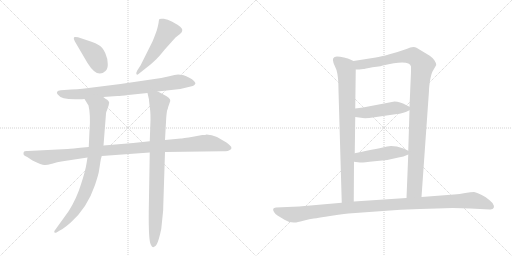
t = 0.00 s
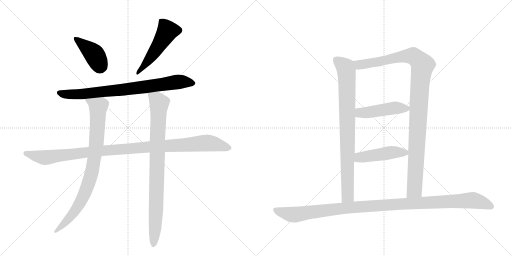
t = 1.93 s
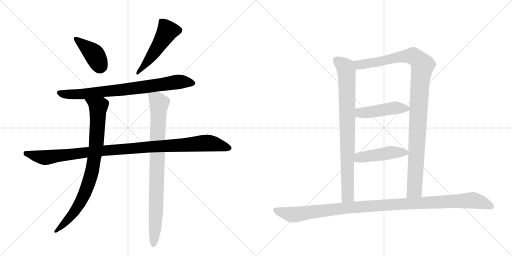
t = 3.87 s
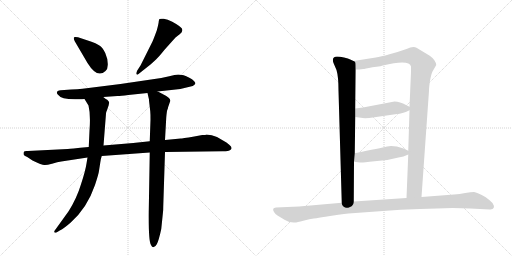
t = 5.80 s
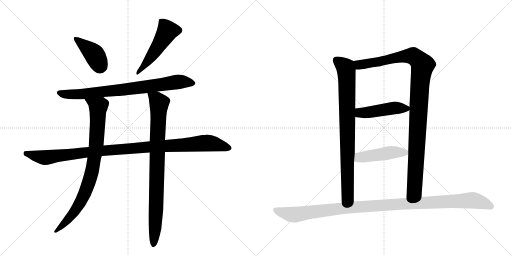
t = 7.73 s
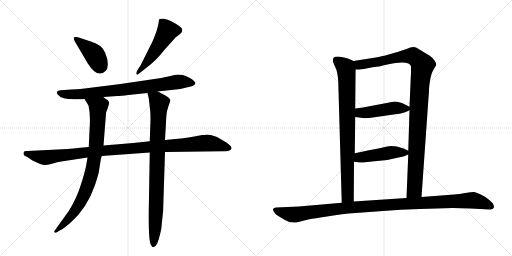
t = 9.66 s

The animated SVG that drew these frames (rendered in a browser with its animation timeline set to each time). Animation: 11 CSS @keyframes rules; one cycle of 9.66 s.

<svg version="1.1" viewBox="0 0 2048 1024" xmlns="http://www.w3.org/2000/svg">
  <g stroke="lightgray" stroke-dasharray="1,1" stroke-width="1" transform="scale(4, 4)">
    <line x1="0" y1="0" x2="256" y2="256"></line>
    <line x1="256" y1="0" x2="0" y2="256"></line>
    <line x1="128" y1="0" x2="128" y2="256"></line>
    <line x1="0" y1="128" x2="256" y2="128"></line>
    <line x1="256" y1="0" x2="512" y2="256"></line>
    <line x1="512" y1="0" x2="256" y2="256"></line>
    <line x1="384" y1="0" x2="384" y2="256"></line>
    <line x1="256" y1="128" x2="512" y2="128"></line>
  </g>
<g transform="scale(1, -1) translate(0, -850)">
   <style type="text/css">
    @keyframes keyframes0 {
      from {
       stroke: black;
       stroke-dashoffset: 408;
       stroke-width: 128;
       }
       57% {
       animation-timing-function: step-end;
       stroke: black;
       stroke-dashoffset: 0;
       stroke-width: 128;
       }
       to {
       stroke: black;
       stroke-width: 1024;
       }
       }
       #make-me-a-hanzi-animation-0 {
         animation: keyframes0 0.582031s both;
         animation-delay: 0.000000s;
         animation-timing-function: linear;
       }
    @keyframes keyframes1 {
      from {
       stroke: black;
       stroke-dashoffset: 513;
       stroke-width: 128;
       }
       63% {
       animation-timing-function: step-end;
       stroke: black;
       stroke-dashoffset: 0;
       stroke-width: 128;
       }
       to {
       stroke: black;
       stroke-width: 1024;
       }
       }
       #make-me-a-hanzi-animation-1 {
         animation: keyframes1 0.667480s both;
         animation-delay: 0.582031s;
         animation-timing-function: linear;
       }
    @keyframes keyframes2 {
      from {
       stroke: black;
       stroke-dashoffset: 794;
       stroke-width: 128;
       }
       72% {
       animation-timing-function: step-end;
       stroke: black;
       stroke-dashoffset: 0;
       stroke-width: 128;
       }
       to {
       stroke: black;
       stroke-width: 1024;
       }
       }
       #make-me-a-hanzi-animation-2 {
         animation: keyframes2 0.896159s both;
         animation-delay: 1.249512s;
         animation-timing-function: linear;
       }
    @keyframes keyframes3 {
      from {
       stroke: black;
       stroke-dashoffset: 1074;
       stroke-width: 128;
       }
       78% {
       animation-timing-function: step-end;
       stroke: black;
       stroke-dashoffset: 0;
       stroke-width: 128;
       }
       to {
       stroke: black;
       stroke-width: 1024;
       }
       }
       #make-me-a-hanzi-animation-3 {
         animation: keyframes3 1.124023s both;
         animation-delay: 2.145671s;
         animation-timing-function: linear;
       }
    @keyframes keyframes4 {
      from {
       stroke: black;
       stroke-dashoffset: 853;
       stroke-width: 128;
       }
       74% {
       animation-timing-function: step-end;
       stroke: black;
       stroke-dashoffset: 0;
       stroke-width: 128;
       }
       to {
       stroke: black;
       stroke-width: 1024;
       }
       }
       #make-me-a-hanzi-animation-4 {
         animation: keyframes4 0.944173s both;
         animation-delay: 3.269694s;
         animation-timing-function: linear;
       }
    @keyframes keyframes5 {
      from {
       stroke: black;
       stroke-dashoffset: 876;
       stroke-width: 128;
       }
       74% {
       animation-timing-function: step-end;
       stroke: black;
       stroke-dashoffset: 0;
       stroke-width: 128;
       }
       to {
       stroke: black;
       stroke-width: 1024;
       }
       }
       #make-me-a-hanzi-animation-5 {
         animation: keyframes5 0.962891s both;
         animation-delay: 4.213867s;
         animation-timing-function: linear;
       }
    @keyframes keyframes6 {
      from {
       stroke: black;
       stroke-dashoffset: 843;
       stroke-width: 128;
       }
       73% {
       animation-timing-function: step-end;
       stroke: black;
       stroke-dashoffset: 0;
       stroke-width: 128;
       }
       to {
       stroke: black;
       stroke-width: 1024;
       }
       }
       #make-me-a-hanzi-animation-6 {
         animation: keyframes6 0.936035s both;
         animation-delay: 5.176758s;
         animation-timing-function: linear;
       }
    @keyframes keyframes7 {
      from {
       stroke: black;
       stroke-dashoffset: 1081;
       stroke-width: 128;
       }
       78% {
       animation-timing-function: step-end;
       stroke: black;
       stroke-dashoffset: 0;
       stroke-width: 128;
       }
       to {
       stroke: black;
       stroke-width: 1024;
       }
       }
       #make-me-a-hanzi-animation-7 {
         animation: keyframes7 1.129720s both;
         animation-delay: 6.112793s;
         animation-timing-function: linear;
       }
    @keyframes keyframes8 {
      from {
       stroke: black;
       stroke-dashoffset: 460;
       stroke-width: 128;
       }
       60% {
       animation-timing-function: step-end;
       stroke: black;
       stroke-dashoffset: 0;
       stroke-width: 128;
       }
       to {
       stroke: black;
       stroke-width: 1024;
       }
       }
       #make-me-a-hanzi-animation-8 {
         animation: keyframes8 0.624349s both;
         animation-delay: 7.242513s;
         animation-timing-function: linear;
       }
    @keyframes keyframes9 {
      from {
       stroke: black;
       stroke-dashoffset: 463;
       stroke-width: 128;
       }
       60% {
       animation-timing-function: step-end;
       stroke: black;
       stroke-dashoffset: 0;
       stroke-width: 128;
       }
       to {
       stroke: black;
       stroke-width: 1024;
       }
       }
       #make-me-a-hanzi-animation-9 {
         animation: keyframes9 0.626790s both;
         animation-delay: 7.866862s;
         animation-timing-function: linear;
       }
    @keyframes keyframes10 {
      from {
       stroke: black;
       stroke-dashoffset: 1129;
       stroke-width: 128;
       }
       79% {
       animation-timing-function: step-end;
       stroke: black;
       stroke-dashoffset: 0;
       stroke-width: 128;
       }
       to {
       stroke: black;
       stroke-width: 1024;
       }
       }
       #make-me-a-hanzi-animation-10 {
         animation: keyframes10 1.168783s both;
         animation-delay: 8.493652s;
         animation-timing-function: linear;
       }
</style>
<path d="M 299 685 L 350 598 Q 389 535 422 566 Q 432 575 431 595 Q 431 615 421 638 Q 411 660 396 669 Q 382 678 366 683 L 312 701 Q 299 704 296 701 Q 293 697 299 685 Z" fill="lightgray"></path> 
<path d="M 562 588 L 549 568 Q 543 557 546 553 Q 549 549 554 554 L 602 592 Q 619 607 626 614 Q 633 620 659 652 L 702 700 L 720 714 Q 729 721 729 728 Q 734 739 689 763 Q 670 774 655 775 Q 641 776 638 774 Q 636 772 635 765 Q 635 757 627 728 Q 613 690 610 684 L 562 588 Z" fill="lightgray"></path> 
<path d="M 630 484 L 721 494 L 771 506 Q 784 513 781 519 Q 779 525 768 533 Q 758 540 745 545 Q 732 550 729 550 L 713 552 Q 701 551 677 545 L 645 538 L 482 514 L 330 495 Q 310 492 285 492 L 243 489 Q 220 486 231 472 Q 246 450 316 453 Q 330 453 338 454 L 413 462 L 470 466 Q 482 466 513 470 L 590 478 L 630 484 Z" fill="lightgray"></path> 
<path d="M 355 262 L 321 259 Q 316 259 312 258 L 295 256 Q 279 256 271 254 L 111 246 Q 97 247 95 242 Q 94 238 94 234 Q 94 229 109 222 L 130 208 Q 168 190 177 190 Q 186 189 208 195 Q 231 203 245 204 L 350 220 L 407 226 L 599 240 L 660 242 L 890 245 Q 896 244 911 246 Q 938 255 917 271 Q 907 281 892 288 L 868 302 Q 847 312 826 312 Q 823 310 809 310 L 777 304 Q 726 296 723 296 L 660 290 L 599 285 L 533 278 L 414 268 L 355 262 Z" fill="lightgray"></path> 
<path d="M 338 454 L 354 428 Q 363 392 358 327 L 355 262 L 350 220 L 346 196 Q 342 168 324 113 Q 307 57 275 6 L 224 -65 Q 217 -74 217 -76 Q 216 -83 226 -80 L 239 -72 Q 257 -63 283 -40 Q 349 19 380 110 Q 395 156 396 167 L 401 199 Q 404 219 407 226 L 414 268 L 424 396 Q 424 401 428 409 L 435 430 Q 435 436 437 438 Q 437 444 429 451 Q 425 452 413 462 C 388 479 322 480 338 454 Z" fill="lightgray"></path> 
<path d="M 660 290 L 665 380 Q 667 404 669 410 Q 672 416 672 420 L 681 446 Q 684 458 650 474 Q 634 483 630 484 C 603 497 583 507 590 478 L 595 456 Q 596 456 596 448 L 601 405 Q 602 395 602 371 L 599 285 L 599 240 L 595 4 Q 594 -112 603 -128 Q 606 -134 610 -138 Q 620 -141 627 -127 Q 635 -113 645 -66 L 652 2 Q 653 9 653 24 L 660 242 L 660 290 Z" fill="lightgray"></path> 
<path d="M 1414 606 L 1401 612 Q 1394 616 1376 620 Q 1359 624 1348 624 Q 1325 623 1334 598 L 1346 570 Q 1354 543 1354 488 L 1367 39 C 1368 9 1415 14 1415 44 L 1416 203 L 1419 237 L 1421 382 L 1421 416 L 1423 572 C 1423 602 1423 602 1414 606 Z" fill="lightgray"></path> 
<path d="M 1686 62 L 1716 487 Q 1716 500 1720 527 Q 1725 554 1730 564 L 1745 590 Q 1746 596 1738 608 Q 1731 619 1719 627 L 1666 659 Q 1652 666 1626 654 L 1590 642 L 1558 633 Q 1523 623 1503 620 L 1414 606 C 1384 601 1393 570 1423 572 L 1437 572 L 1453 574 Q 1457 574 1490 581 L 1514 584 Q 1521 585 1531 588 Q 1638 614 1644 584 L 1644 562 L 1638 423 L 1638 409 L 1633 247 L 1633 232 L 1626 58 C 1625 28 1684 32 1686 62 Z" fill="lightgray"></path> 
<path d="M 1421 382 L 1451 378 Q 1456 377 1477 378 L 1588 394 Q 1607 394 1638 409 C 1652 416 1652 416 1638 423 L 1624 430 Q 1600 444 1578 444 L 1452 420 L 1421 416 C 1391 412 1391 386 1421 382 Z" fill="lightgray"></path> 
<path d="M 1416 203 L 1440 200 Q 1448 199 1498 205 L 1549 210 L 1594 220 Q 1614 223 1633 232 C 1649 239 1649 239 1633 247 L 1614 256 Q 1573 270 1548 264 Q 1523 258 1419 237 C 1390 231 1386 207 1416 203 Z" fill="lightgray"></path> 
<path d="M 1810 18 L 1881 16 L 1959 12 Q 1972 11 1975 19 Q 1978 26 1970 38 Q 1961 48 1943 61 Q 1908 81 1896 82 Q 1884 82 1861 78 Q 1838 74 1816 72 L 1686 62 L 1626 58 L 1415 44 L 1367 39 L 1196 24 L 1104 20 Q 1096 18 1093 15 Q 1091 10 1096 2 Q 1101 -7 1110 -12 L 1138 -29 Q 1154 -40 1175 -40 Q 1186 -41 1213 -33 Q 1240 -26 1255 -24 Q 1271 -22 1327 -13 Q 1384 -4 1408 -3 L 1532 6 Q 1600 12 1679 14 L 1748 16 L 1810 18 Z" fill="lightgray"></path> 
      <clipPath id="make-me-a-hanzi-clip-0">
      <path d="M 299 685 L 350 598 Q 389 535 422 566 Q 432 575 431 595 Q 431 615 421 638 Q 411 660 396 669 Q 382 678 366 683 L 312 701 Q 299 704 296 701 Q 293 697 299 685 Z" fill="lightgray"></path>
      </clipPath>
      <path clip-path="url(#make-me-a-hanzi-clip-0)" d="M 300 697 L 378 631 L 399 586 " fill="none" id="make-me-a-hanzi-animation-0" stroke-dasharray="280 560" stroke-linecap="round"></path>

      <clipPath id="make-me-a-hanzi-clip-1">
      <path d="M 562 588 L 549 568 Q 543 557 546 553 Q 549 549 554 554 L 602 592 Q 619 607 626 614 Q 633 620 659 652 L 702 700 L 720 714 Q 729 721 729 728 Q 734 739 689 763 Q 670 774 655 775 Q 641 776 638 774 Q 636 772 635 765 Q 635 757 627 728 Q 613 690 610 684 L 562 588 Z" fill="lightgray"></path>
      </clipPath>
      <path clip-path="url(#make-me-a-hanzi-clip-1)" d="M 642 768 L 667 734 L 668 722 L 612 633 L 557 563 L 549 560 " fill="none" id="make-me-a-hanzi-animation-1" stroke-dasharray="385 770" stroke-linecap="round"></path>

      <clipPath id="make-me-a-hanzi-clip-2">
      <path d="M 630 484 L 721 494 L 771 506 Q 784 513 781 519 Q 779 525 768 533 Q 758 540 745 545 Q 732 550 729 550 L 713 552 Q 701 551 677 545 L 645 538 L 482 514 L 330 495 Q 310 492 285 492 L 243 489 Q 220 486 231 472 Q 246 450 316 453 Q 330 453 338 454 L 413 462 L 470 466 Q 482 466 513 470 L 590 478 L 630 484 Z" fill="lightgray"></path>
      </clipPath>
      <path clip-path="url(#make-me-a-hanzi-clip-2)" d="M 238 480 L 258 473 L 305 471 L 710 522 L 771 517 " fill="none" id="make-me-a-hanzi-animation-2" stroke-dasharray="666 1332" stroke-linecap="round"></path>

      <clipPath id="make-me-a-hanzi-clip-3">
      <path d="M 355 262 L 321 259 Q 316 259 312 258 L 295 256 Q 279 256 271 254 L 111 246 Q 97 247 95 242 Q 94 238 94 234 Q 94 229 109 222 L 130 208 Q 168 190 177 190 Q 186 189 208 195 Q 231 203 245 204 L 350 220 L 407 226 L 599 240 L 660 242 L 890 245 Q 896 244 911 246 Q 938 255 917 271 Q 907 281 892 288 L 868 302 Q 847 312 826 312 Q 823 310 809 310 L 777 304 Q 726 296 723 296 L 660 290 L 599 285 L 533 278 L 414 268 L 355 262 Z" fill="lightgray"></path>
      </clipPath>
      <path clip-path="url(#make-me-a-hanzi-clip-3)" d="M 102 237 L 181 220 L 423 249 L 831 278 L 913 259 " fill="none" id="make-me-a-hanzi-animation-3" stroke-dasharray="946 1892" stroke-linecap="round"></path>

      <clipPath id="make-me-a-hanzi-clip-4">
      <path d="M 338 454 L 354 428 Q 363 392 358 327 L 355 262 L 350 220 L 346 196 Q 342 168 324 113 Q 307 57 275 6 L 224 -65 Q 217 -74 217 -76 Q 216 -83 226 -80 L 239 -72 Q 257 -63 283 -40 Q 349 19 380 110 Q 395 156 396 167 L 401 199 Q 404 219 407 226 L 414 268 L 424 396 Q 424 401 428 409 L 435 430 Q 435 436 437 438 Q 437 444 429 451 Q 425 452 413 462 C 388 479 322 480 338 454 Z" fill="lightgray"></path>
      </clipPath>
      <path clip-path="url(#make-me-a-hanzi-clip-4)" d="M 346 450 L 393 423 L 386 277 L 369 168 L 347 98 L 318 33 L 286 -12 L 224 -73 " fill="none" id="make-me-a-hanzi-animation-4" stroke-dasharray="725 1450" stroke-linecap="round"></path>

      <clipPath id="make-me-a-hanzi-clip-5">
      <path d="M 660 290 L 665 380 Q 667 404 669 410 Q 672 416 672 420 L 681 446 Q 684 458 650 474 Q 634 483 630 484 C 603 497 583 507 590 478 L 595 456 Q 596 456 596 448 L 601 405 Q 602 395 602 371 L 599 285 L 599 240 L 595 4 Q 594 -112 603 -128 Q 606 -134 610 -138 Q 620 -141 627 -127 Q 635 -113 645 -66 L 652 2 Q 653 9 653 24 L 660 242 L 660 290 Z" fill="lightgray"></path>
      </clipPath>
      <path clip-path="url(#make-me-a-hanzi-clip-5)" d="M 597 474 L 637 437 L 622 -43 L 613 -128 " fill="none" id="make-me-a-hanzi-animation-5" stroke-dasharray="748 1496" stroke-linecap="round"></path>

      <clipPath id="make-me-a-hanzi-clip-6">
      <path d="M 1414 606 L 1401 612 Q 1394 616 1376 620 Q 1359 624 1348 624 Q 1325 623 1334 598 L 1346 570 Q 1354 543 1354 488 L 1367 39 C 1368 9 1415 14 1415 44 L 1416 203 L 1419 237 L 1421 382 L 1421 416 L 1423 572 C 1423 602 1423 602 1414 606 Z" fill="lightgray"></path>
      </clipPath>
      <path clip-path="url(#make-me-a-hanzi-clip-6)" d="M 1346 608 L 1383 579 L 1387 547 L 1391 67 L 1372 47 " fill="none" id="make-me-a-hanzi-animation-6" stroke-dasharray="715 1430" stroke-linecap="round"></path>

      <clipPath id="make-me-a-hanzi-clip-7">
      <path d="M 1686 62 L 1716 487 Q 1716 500 1720 527 Q 1725 554 1730 564 L 1745 590 Q 1746 596 1738 608 Q 1731 619 1719 627 L 1666 659 Q 1652 666 1626 654 L 1590 642 L 1558 633 Q 1523 623 1503 620 L 1414 606 C 1384 601 1393 570 1423 572 L 1437 572 L 1453 574 Q 1457 574 1490 581 L 1514 584 Q 1521 585 1531 588 Q 1638 614 1644 584 L 1644 562 L 1638 423 L 1638 409 L 1633 247 L 1633 232 L 1626 58 C 1625 28 1684 32 1686 62 Z" fill="lightgray"></path>
      </clipPath>
      <path clip-path="url(#make-me-a-hanzi-clip-7)" d="M 1422 602 L 1433 593 L 1447 592 L 1645 627 L 1667 616 L 1691 590 L 1680 522 L 1658 90 L 1633 66 " fill="none" id="make-me-a-hanzi-animation-7" stroke-dasharray="953 1906" stroke-linecap="round"></path>

      <clipPath id="make-me-a-hanzi-clip-8">
      <path d="M 1421 382 L 1451 378 Q 1456 377 1477 378 L 1588 394 Q 1607 394 1638 409 C 1652 416 1652 416 1638 423 L 1624 430 Q 1600 444 1578 444 L 1452 420 L 1421 416 C 1391 412 1391 386 1421 382 Z" fill="lightgray"></path>
      </clipPath>
      <path clip-path="url(#make-me-a-hanzi-clip-8)" d="M 1429 388 L 1439 399 L 1468 399 L 1582 419 L 1626 416 " fill="none" id="make-me-a-hanzi-animation-8" stroke-dasharray="332 664" stroke-linecap="round"></path>

      <clipPath id="make-me-a-hanzi-clip-9">
      <path d="M 1416 203 L 1440 200 Q 1448 199 1498 205 L 1549 210 L 1594 220 Q 1614 223 1633 232 C 1649 239 1649 239 1633 247 L 1614 256 Q 1573 270 1548 264 Q 1523 258 1419 237 C 1390 231 1386 207 1416 203 Z" fill="lightgray"></path>
      </clipPath>
      <path clip-path="url(#make-me-a-hanzi-clip-9)" d="M 1423 208 L 1438 221 L 1574 241 L 1624 240 " fill="none" id="make-me-a-hanzi-animation-9" stroke-dasharray="335 670" stroke-linecap="round"></path>

      <clipPath id="make-me-a-hanzi-clip-10">
      <path d="M 1810 18 L 1881 16 L 1959 12 Q 1972 11 1975 19 Q 1978 26 1970 38 Q 1961 48 1943 61 Q 1908 81 1896 82 Q 1884 82 1861 78 Q 1838 74 1816 72 L 1686 62 L 1626 58 L 1415 44 L 1367 39 L 1196 24 L 1104 20 Q 1096 18 1093 15 Q 1091 10 1096 2 Q 1101 -7 1110 -12 L 1138 -29 Q 1154 -40 1175 -40 Q 1186 -41 1213 -33 Q 1240 -26 1255 -24 Q 1271 -22 1327 -13 Q 1384 -4 1408 -3 L 1532 6 Q 1600 12 1679 14 L 1748 16 L 1810 18 Z" fill="lightgray"></path>
      </clipPath>
      <path clip-path="url(#make-me-a-hanzi-clip-10)" d="M 1102 10 L 1171 -9 L 1411 21 L 1885 49 L 1934 38 L 1965 23 " fill="none" id="make-me-a-hanzi-animation-10" stroke-dasharray="1001 2002" stroke-linecap="round"></path>

</g>
</svg>
